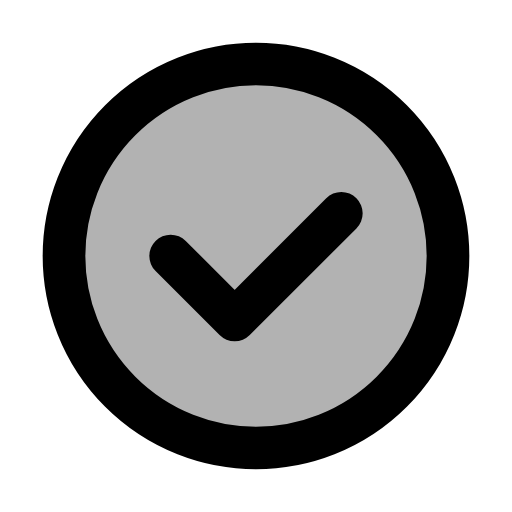
t = 0.00 s
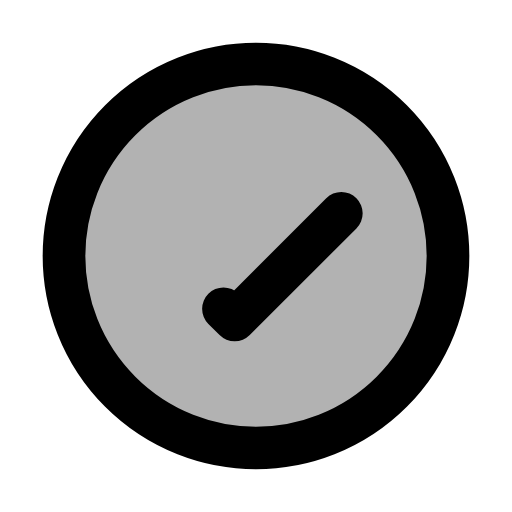
t = 0.05 s
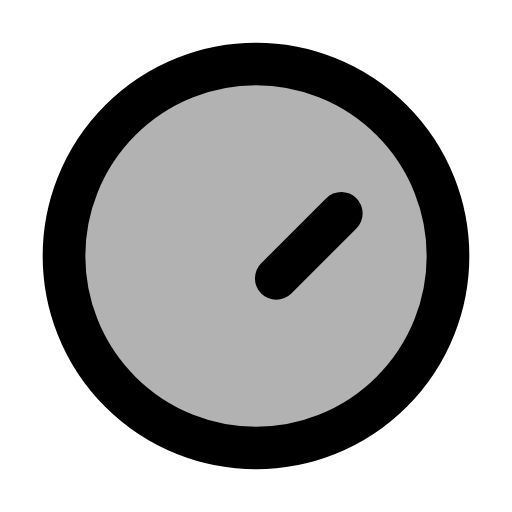
t = 0.10 s
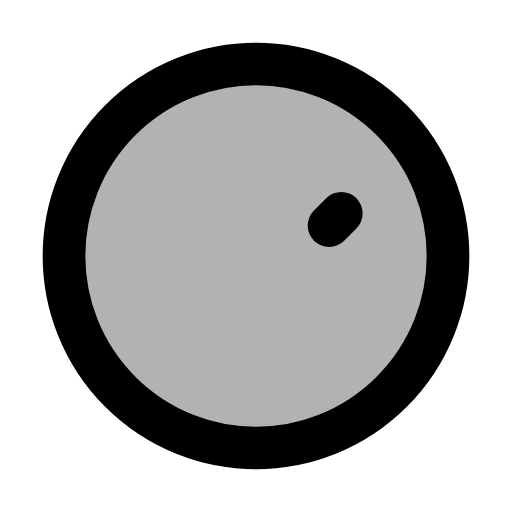
t = 0.15 s
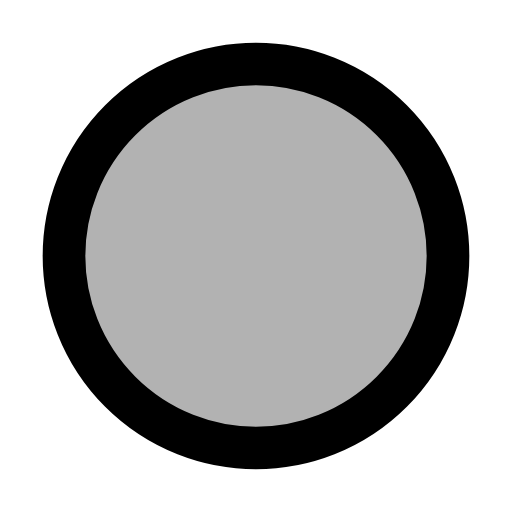
t = 0.20 s

The animated SVG that drew these frames (rendered in a browser with its animation timeline set to each time). Animation: 1 SMIL element (animate=1); one cycle of 0.20 s.

<svg xmlns="http://www.w3.org/2000/svg" width="24" height="24" viewBox="0 0 24 24">
	<g stroke="currentColor" stroke-width="2" stroke-linecap="round" stroke-linejoin="round">
		<circle cx="12" cy="12" r="9" fill="currentColor" fill-opacity="0.3" />
		<path d="M8 12L11 15L16 10" fill="none" stroke-dasharray="14">
			<animate attributeName="stroke-dashoffset" values="28;14" dur="0.2s" fill="freeze" />
		</path>
	</g>
</svg>
